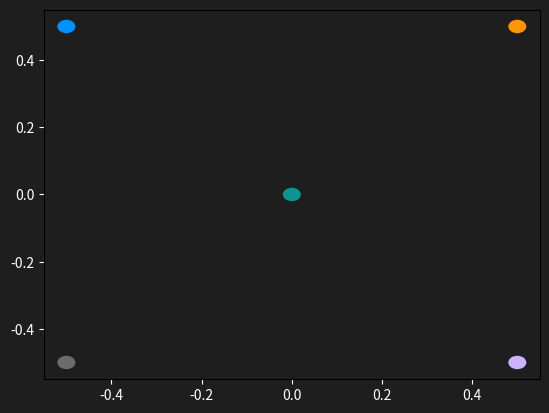

The matplotlib source for this figure: (Note: this script raises an exception after producing the figure.)
import matplotlib.pyplot as plt
import matplotlib.animation as animation
import numpy as np
from matplotlib.patches import Circle

def animate_trajectories(v1_x, v1_y, v2_x, v2_y, v3_x, v3_y, v4_x, v4_y, v5_x, v5_y, 
                         gx_1, gy_1, gx_2, gy_2, gx_3, gy_3, gx_4, gy_4, gx_5, gy_5, 
                         interval=10, marker_size=0.25, save_interval=200, background_color='#E3E3E3'):
    """
    Creates an accelerated animation of trajectories for five vehicles with increased marker size.
    Saves snapshots of the animation after every `save_interval` points.

    Parameters:
    - v1_x, v1_y, ..., v5_x, v5_y: np.ndarray, x and y coordinates for each vehicle.
    - gx_1, gy_1, ..., gx_5, gy_5: float, goal positions for each vehicle.
    - interval: int, the time in milliseconds between frames (lower = faster animation).
    - marker_size: float, the radius of the markers for the vehicles.
    - save_interval: int, save a snapshot after every `save_interval` points.
    - background_color: str, the custom background color for the plot (default is dark gray).
    """
    # Combine all vehicle trajectories
    vehicle1 = np.column_stack((v1_x, v1_y))
    vehicle2 = np.column_stack((v2_x, v2_y))
    vehicle3 = np.column_stack((v3_x, v3_y))
    vehicle4 = np.column_stack((v4_x, v4_y))
    vehicle5 = np.column_stack((v5_x, v5_y))
    trajectories = [vehicle1, vehicle2, vehicle3, vehicle4, vehicle5]
    num_vehicles = len(trajectories)
    num_frames = max(len(traj) for traj in trajectories)

    # Define colors for each vehicle
    colors = ['#FF9500', '#0091FF', '#0D948F', '#CDB3FF', '#6B6B6B']

    # Create figure and axis
    fig, ax = plt.subplots()
    ax.set_xlim(-0.55, 0.55)
    ax.set_ylim(-0.55, 0.55)
    # ax.set_title("Vehicle Trajectories", color='white')  # Set title color to contrast with background
    # ax.set_xlabel("X-axis", color='white')  # Set x-axis label color
    # ax.set_ylabel("Y-axis", color='white')  # Set y-axis label color

    # Set custom background color
    ax.set_facecolor(background_color)  # Background color for the axes
    fig.patch.set_facecolor(background_color)  # Background color for the figure

    # Set tick colors to contrast with the background
    ax.tick_params(axis='x', colors='white')  # X-axis tick color
    ax.tick_params(axis='y', colors='white')  # Y-axis tick color

    # Initialize scatter plots for vehicles
    scatters = [ax.plot([], [], 'o', markersize=16, color=colors[i], label=f'Vehicle {i+1}')[0] 
                for i in range(num_vehicles)]

    # Initialize paths for vehicles with broader lines
    paths = [ax.plot([], [], '-', color=colors[i], alpha=1, linewidth=2.5)[0] for i in range(num_vehicles)]

    # Function to initialize the animation
    def init():
        for scatter, path in zip(scatters, paths):
            scatter.set_data([], [])
            path.set_data([], [])
        return scatters + paths

    # Function to update the animation at each frame
    def update(frame):
        for i, (scatter, path, trajectory) in enumerate(zip(scatters, paths, trajectories)):
            if frame < len(trajectory):
                # Update scatter position
                scatter.set_data(trajectory[frame, 0], trajectory[frame, 1])
                # Update path to include current frame
                path.set_data(trajectory[:frame+1, 0], trajectory[:frame+1, 1])

        # Save snapshot after every `save_interval` points
        if frame % save_interval == 0:
            plt.savefig(f'plots/MAN/SAC_{frame}.png', facecolor=fig.get_facecolor())  # Save with custom background
            print(f"Snapshot saved at frame {frame}")

        return scatters + paths

    # Add goals with the same color as the corresponding vehicle
    goals = [(gx_1[0], gy_1[0]), (gx_2[0], gy_2[0]), (gx_3[0], gy_3[0]), 
             (gx_4[0], gy_4[0]), (gx_5[0], gy_5[0])]
    for i, (gx, gy) in enumerate(goals):
        ax.add_patch(Circle((gx, gy), 0.02, facecolor=colors[i], alpha=1))

    # Create the animation
    ani = animation.FuncAnimation(
        fig, update, frames=num_frames, init_func=init, blit=True, interval=interval
    )

    # Save the animation with the custom background color
    ani.save('plots/MAN/sac.gif', fps=30, writer='pillow', savefig_kwargs={'facecolor': background_color})
    print(f"Animation saved")

    # Show the animation
    plt.show()

# Example usage (this section can be moved to another file):
if __name__ == "__main__":
    # Example: Simulating large trajectories
    time_steps = 801
    x1 = np.cumsum(np.random.randn(time_steps, 1), axis=0)
    y1 = np.cumsum(np.random.randn(time_steps, 1), axis=0)
    x2 = np.cumsum(np.random.randn(time_steps, 1), axis=0)
    y2 = np.cumsum(np.random.randn(time_steps, 1), axis=0)
    x3 = np.cumsum(np.random.randn(time_steps, 1), axis=0) * 0 + 0.125
    y3 = np.cumsum(np.random.randn(time_steps, 1), axis=0) * 0 - 1
    x4 = np.cumsum(np.random.randn(time_steps, 1), axis=0)
    y4 = np.cumsum(np.random.randn(time_steps, 1), axis=0)
    x5 = np.cumsum(np.random.randn(time_steps, 1), axis=0)
    y5 = np.cumsum(np.random.randn(time_steps, 1), axis=0)

    # Define goal positions
    gx_1, gy_1 = [0.5], [0.5]
    gx_2, gy_2 = [-0.5], [0.5]
    gx_3, gy_3 = [0.0], [0.0]
    gx_4, gy_4 = [0.5], [-0.5]
    gx_5, gy_5 = [-0.5], [-0.5]

    # Call the function to animate trajectories with faster speed and larger markers
    animate_trajectories(x1, y1, x2, y2, x3, y3, x4, y4, x5, y5, 
                         gx_1, gy_1, gx_2, gy_2, gx_3, gy_3, gx_4, gy_4, gx_5, gy_5, 
                         interval=10, marker_size=0.25, save_interval=200, background_color='#1E1E1E')